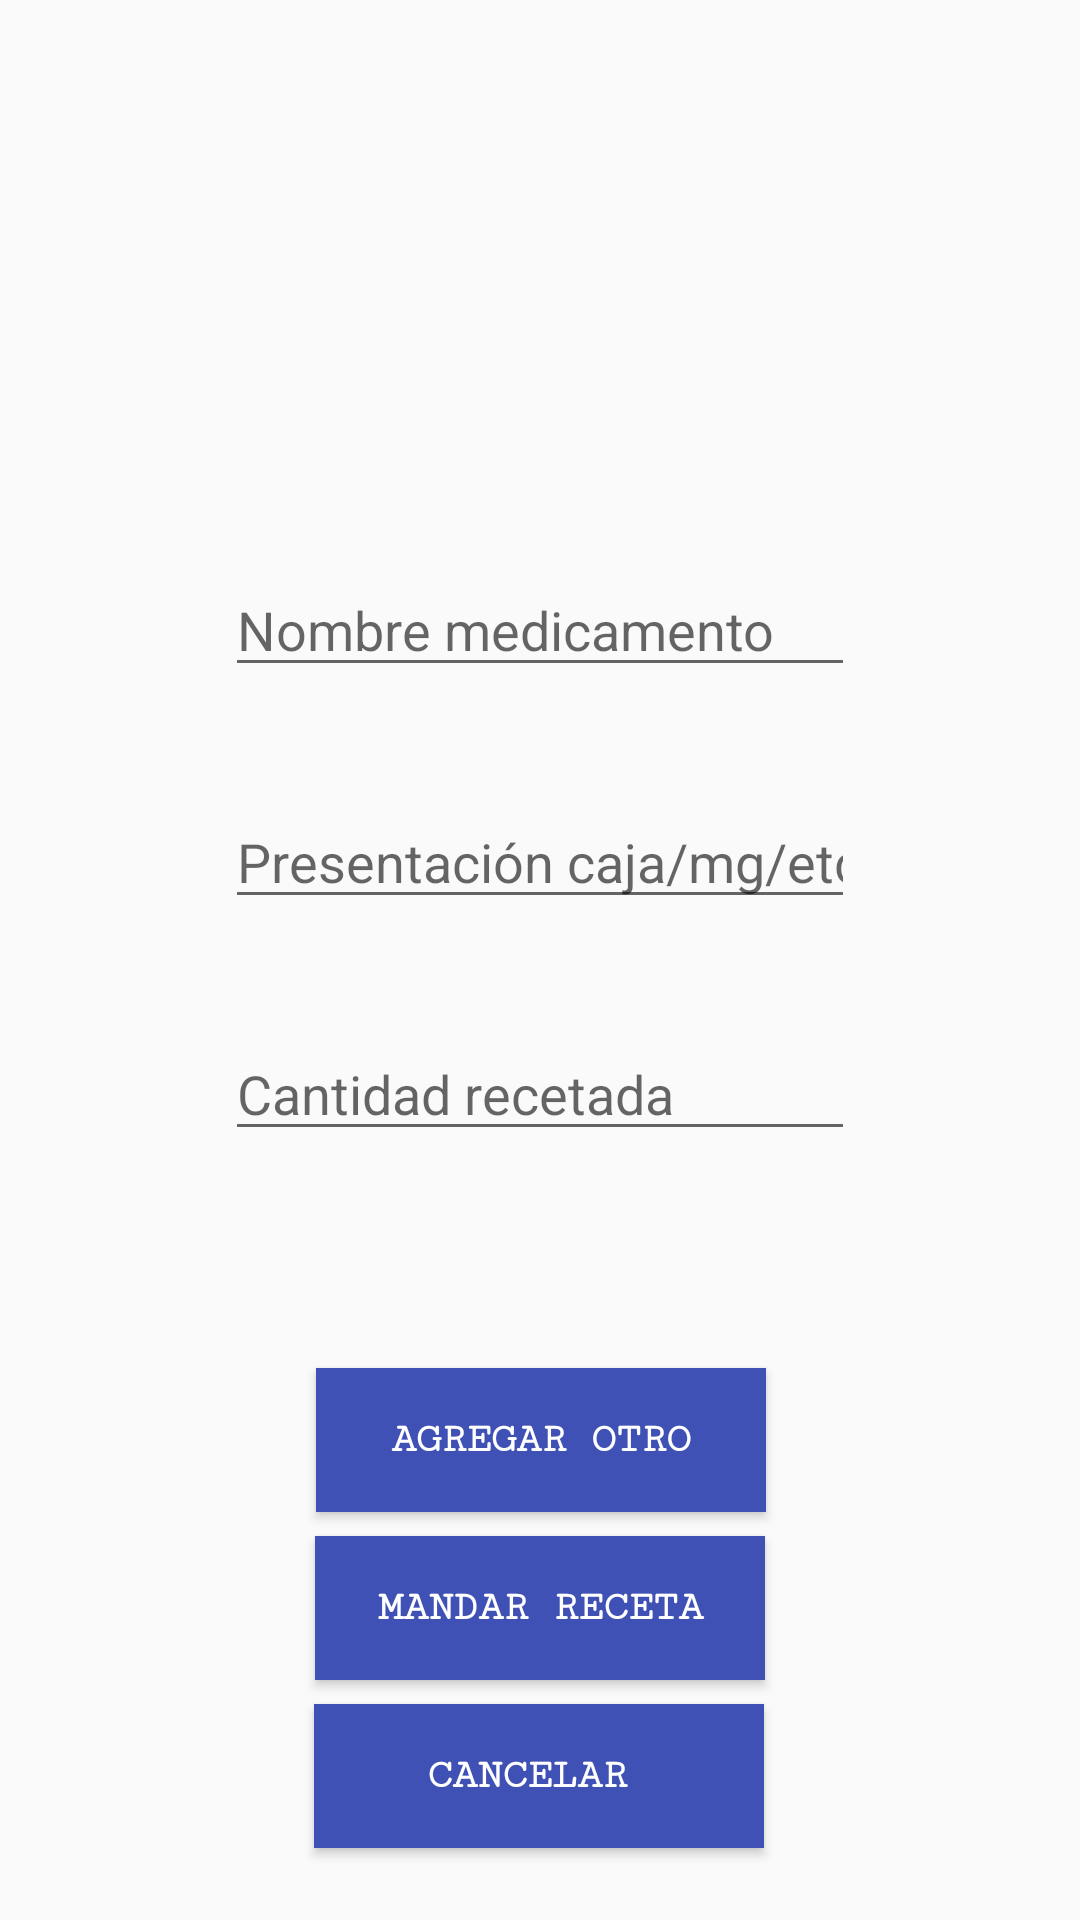

Produce the Android XML layout that renders to this screen, including the resource entries it uses.
<!-- AndroidManifest.xml: application theme AppTheme -->
<!-- res/layout/fragment_doctor_manual_recipe.xml -->
<?xml version="1.0" encoding="utf-8"?>
<layout xmlns:android="http://schemas.android.com/apk/res/android"
    xmlns:app="http://schemas.android.com/apk/res-auto"
    xmlns:tools="http://schemas.android.com/tools"
    tools:context=".principal.Principal">

    <androidx.constraintlayout.widget.ConstraintLayout
        android:layout_width="match_parent"
        android:layout_height="match_parent">


        <TextView
            android:id="@+id/textViewRecipe"
            android:layout_width="wrap_content"
            android:layout_height="wrap_content"
            android:layout_marginTop="112dp"
            android:layout_marginBottom="100dp"
            android:text="Ingrese la receta"
            android:textSize="30dp"
            app:layout_constraintBottom_toTopOf="@+id/editTextMedName"
            app:layout_constraintEnd_toEndOf="parent"
            app:layout_constraintHorizontal_bias="0.497"
            app:layout_constraintStart_toStartOf="parent"
            app:layout_constraintTop_toTopOf="parent"
            app:layout_constraintVertical_bias="0.0" />

        <EditText
            android:id="@+id/editTextMedName"
            android:layout_width="wrap_content"
            android:layout_height="wrap_content"
            android:layout_marginTop="124dp"
            android:ems="10"
            android:hint="Nombre medicamento"
            android:inputType="textPersonName"
            app:layout_constraintBottom_toTopOf="@+id/buttonAdd"
            app:layout_constraintEnd_toEndOf="parent"
            app:layout_constraintStart_toStartOf="parent"
            app:layout_constraintTop_toTopOf="parent"
            app:layout_constraintVertical_bias="0.219" />

        <EditText
            android:id="@+id/editTextPresentation"
            android:layout_width="wrap_content"
            android:layout_height="wrap_content"
            android:layout_marginTop="36dp"
            android:ems="10"
            android:hint="Presentación caja/mg/etc"
            android:inputType="textPersonName"
            app:layout_constraintEnd_toEndOf="parent"
            app:layout_constraintStart_toStartOf="parent"
            app:layout_constraintTop_toBottomOf="@+id/editTextMedName" />

        <EditText
            android:id="@+id/editTextDosis"
            android:layout_width="wrap_content"
            android:layout_height="wrap_content"
            android:layout_marginTop="36dp"
            android:ems="10"
            android:hint="Cantidad recetada"
            android:inputType="number"
            app:layout_constraintEnd_toEndOf="parent"
            app:layout_constraintStart_toStartOf="parent"
            app:layout_constraintTop_toBottomOf="@+id/editTextPresentation" />

        <Button
            android:id="@+id/buttonAdd"
            style="@style/blueButton"
            android:layout_width="150dp"
            android:layout_height="wrap_content"
            android:layout_marginTop="456dp"
            android:background="#3F51B5"
            android:fontFamily="serif-monospace"
            android:text="Agregar otro"
            android:textStyle="bold"
            app:layout_constraintEnd_toEndOf="parent"
            app:layout_constraintHorizontal_bias="0.501"
            app:layout_constraintStart_toStartOf="parent"
            app:layout_constraintTop_toTopOf="parent" />

        <Button
            android:id="@+id/buttonComplete"
            style="@style/blueButton"
            android:layout_width="150dp"
            android:layout_height="wrap_content"
            android:layout_marginTop="8dp"
            android:background="#3F51B5"
            android:fontFamily="serif-monospace"
            android:text="Mandar receta"
            android:textStyle="bold"
            app:layout_constraintBottom_toBottomOf="parent"
            app:layout_constraintEnd_toEndOf="parent"
            app:layout_constraintStart_toStartOf="parent"
            app:layout_constraintTop_toBottomOf="@+id/buttonAdd"
            app:layout_constraintVertical_bias="0.0" />

        <Button
            android:id="@+id/buttonCancel"
            style="@style/blueButton"
            android:layout_width="150dp"
            android:layout_height="wrap_content"
            android:layout_marginTop="8dp"
            android:background="#3F51B5"
            android:fontFamily="serif-monospace"
            android:text="Cancelar "
            android:textStyle="bold"
            app:layout_constraintBottom_toBottomOf="parent"
            app:layout_constraintEnd_toEndOf="parent"
            app:layout_constraintHorizontal_bias="0.498"
            app:layout_constraintStart_toStartOf="parent"
            app:layout_constraintTop_toBottomOf="@+id/buttonComplete"
            app:layout_constraintVertical_bias="0.0" />



    </androidx.constraintlayout.widget.ConstraintLayout>
</layout>
<!-- resources referenced by this layout -->
<resources>
  <style name="blueButton">
          <item name="android:background">@color/colorPrimary</item>
          <item name="android:textColor">#FFF</item>
          <item name="android:padding">10dp</item>
          <item name="android:textStyle">bold</item>
      </style>
  <style name="AppTheme" parent="Theme.AppCompat.Light.DarkActionBar">
          
          <item name="colorPrimary">@color/colorPrimary</item>
          <item name="colorPrimaryDark">@color/colorPrimaryDark</item>
          <item name="colorAccent">@color/colorAccent</item>
      </style>
  <color name="colorPrimary">#0030CD</color>
  <color name="colorPrimaryDark">#FF0000</color>
  <color name="colorAccent">#CFCFCF</color>
</resources>
